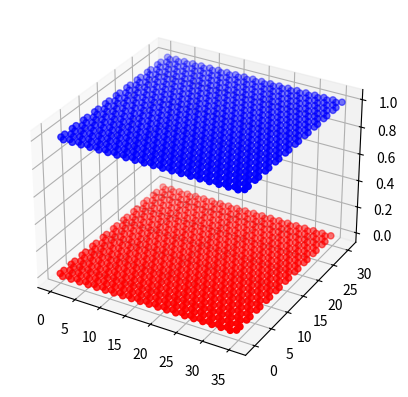

Reproduce this figure in Python.
import matplotlib.pyplot as plt
import math as mt
import numpy as np
from mpl_toolkits import mplot3d

X = np.array([])
Y= np.array([])
M = np.array([])
P = np.array([]) 


n =20 #No of hexagon in the row
m =20#No of rows
c0 = 1 # interlayer distance
s = (2*n+1)*(m+1)
print(s)

X= np.append(X,0)
Y= np.append(Y,0)
M = np.append(M,np.sqrt(3)/2)
P = np.append(P,1/2) 
Z= np.ones(s)*c0
#Z = np.append(Z,1)


for i in range (1,s) :
     if i in range (4*n+2 ,s,4*n+2) :
          print(i)
          print('xxx')
          x = X[i-1] - n*np.sqrt(3)
          y = Y[i-1] + 2
          m = x + np.sqrt(3)/2
          p = y + 1/2
          M = np.append(M,m)
          P = np.append(P,p)
          X = np.append(X,x)
          Y = np.append(Y,y)
         

     elif i%2 == 0 :
        print(i)
        x = X[i-1] + np.sqrt(3)/2
        y = Y[i-1] + 1/2
        m = x + np.sqrt(3)/2
        p = y + 1/2
        M = np.append(M,m)
        P = np.append(P,p)
        X = np.append(X,x)
        Y = np.append(Y,y)
        

     elif i in range (2*n+1 ,s,2*n+1) :
          print(i)
          x = X[i-1] - n*np.sqrt(3)
          y = Y[i-1] + 1
          m = x + np.sqrt(3)/2
          p = y + 1/2
          M = np.append(M,m)
          P = np.append(P,p)
          X = np.append(X,x)
          Y = np.append(Y,y)
          
        
     else :
          x = X [i-1] + np.sqrt(3)/2
          y=  Y[i-1] - 1/2
          m = x + np.sqrt(3)/2
          p = y + 1/2
          M = np.append(M,m)
          P = np.append(P,p)
          X= np.append(X,x)
          Y= np.append(Y,y)
          

ax = plt.axes(projection ='3d')
print(s)
print(X)
print(Y)

ax.scatter(X,Y,c="red")
ax.scatter(M, P, Z, c="blue")
plt.show()

